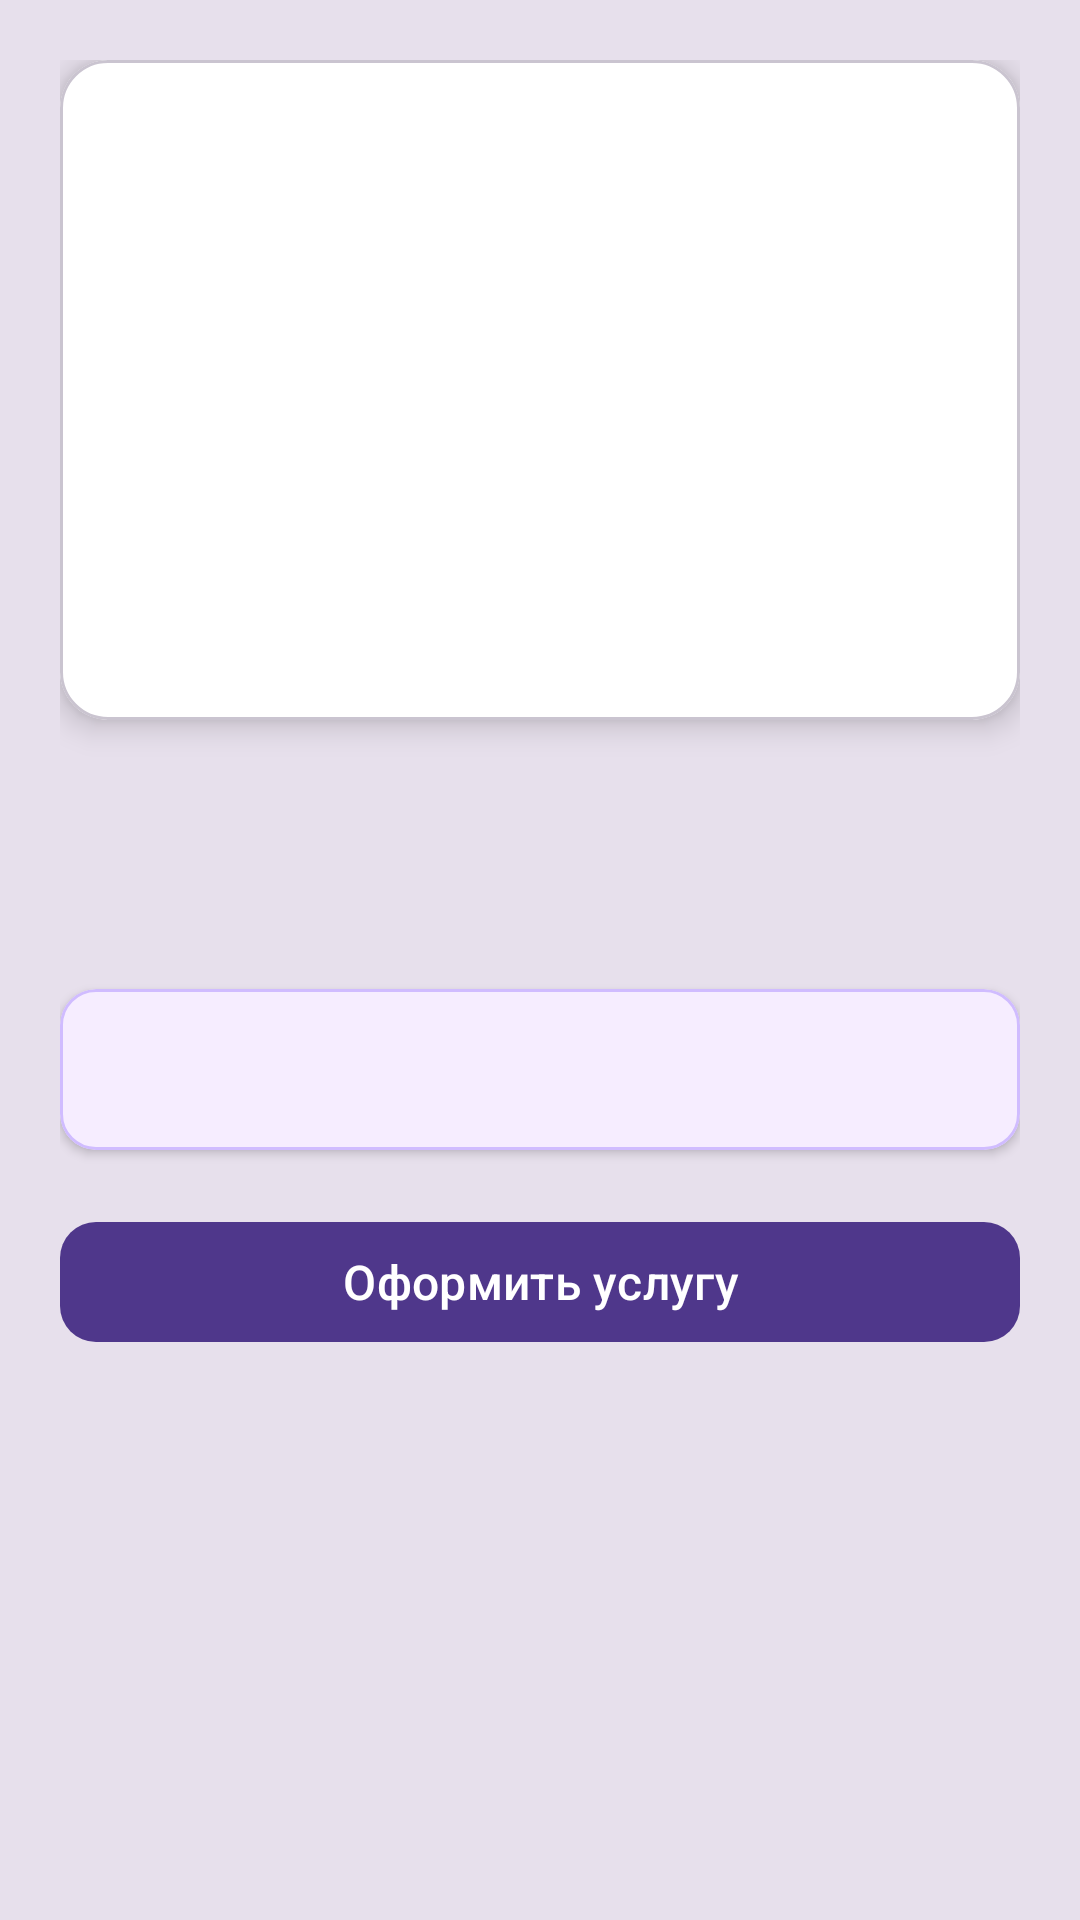

Layout XML and referenced resources for this Android screen:
<!-- AndroidManifest.xml: application theme Theme.PublishingAPP -->
<!-- res/layout/fragment_service_details.xml -->
<?xml version="1.0" encoding="utf-8"?>
<ScrollView xmlns:android="http://schemas.android.com/apk/res/android"
    xmlns:app="http://schemas.android.com/apk/res-auto"
    android:layout_width="match_parent"
    android:layout_height="match_parent"
    android:background="?colorSurfaceVariant">

    <LinearLayout
        android:orientation="vertical"
        android:padding="20dp"
        android:layout_width="match_parent"
        android:layout_height="wrap_content">

        <com.google.android.material.card.MaterialCardView
            android:layout_width="match_parent"
            android:layout_height="220dp"
            android:layout_marginBottom="16dp"
            app:cardCornerRadius="16dp"
            app:cardElevation="6dp"
            app:cardBackgroundColor="@android:color/white">

            <ImageView
                android:id="@+id/ivImage"
                android:layout_width="match_parent"
                android:layout_height="match_parent"
                android:scaleType="centerCrop"
                android:contentDescription="Изображение услуги"/>
        </com.google.android.material.card.MaterialCardView>

        
        <TextView
            android:id="@+id/tvTitle"
            android:layout_width="match_parent"
            android:layout_height="wrap_content"
            android:textSize="22sp"
            android:textStyle="bold"
            android:textColor="@color/purple_80"
            android:layout_marginBottom="8dp"/>

        
        <TextView
            android:id="@+id/tvPrice"
            android:layout_width="wrap_content"
            android:layout_height="wrap_content"
            android:textSize="18sp"
            android:textColor="#FF5722"
            android:layout_marginBottom="12dp"/>

        
        <com.google.android.material.card.MaterialCardView
            android:layout_width="match_parent"
            android:layout_height="wrap_content"
            app:cardCornerRadius="12dp"
            app:cardElevation="2dp"
            app:strokeColor="@color/purple_30"
            app:strokeWidth="1dp"
            android:backgroundTint="@color/purple_10"
            android:layout_marginBottom="20dp">

            <TextView
                android:id="@+id/tvDescription"
                android:layout_width="match_parent"
                android:layout_height="wrap_content"
                android:textColor="@color/purple_70"
                android:padding="16dp"
                android:textSize="16sp"/>
        </com.google.android.material.card.MaterialCardView>

        
        <com.google.android.material.button.MaterialButton
            android:id="@+id/btnOrder"
            android:layout_width="match_parent"
            android:layout_height="wrap_content"
            android:text="Оформить услугу"
            android:textAllCaps="false"
            android:textSize="16sp"
            android:textColor="@android:color/white"
            android:layout_marginBottom="16dp"
            app:cornerRadius="12dp"
            app:backgroundTint="@color/purple_80"/>


        
        <TextView
            android:id="@+id/tvLoginRequired"
            android:layout_width="match_parent"
            android:layout_height="wrap_content"
            android:text="Войдите в аккаунт, чтобы оформить заказ"
            android:gravity="center"
            android:textColor="@color/purple_70"
            android:textSize="16sp"
            android:visibility="gone"
            android:layout_marginBottom="16dp"/>

    </LinearLayout>
</ScrollView>
<!-- resources referenced by this layout -->
<resources>
  <color name="purple_10">#F6EDFF</color>
  <color name="purple_30">#D0BCFF</color>
  <color name="purple_70">#6750A4</color>
  <color name="purple_80">#4F378B</color>
  <style name="Theme.PublishingAPP" parent="Base.Theme.PublishingAPP" />
  <style name="Base.Theme.PublishingAPP" parent="Theme.Material3.DayNight.NoActionBar">
          
          
      </style>
</resources>
